Run: headless pygame with SDL's dummy video driver; simulated clock (each Clock.tick advances the game by its frame time, no real sleeping); random seed 0; keys injected as events and as key.get_pressed() state; no mouse input.
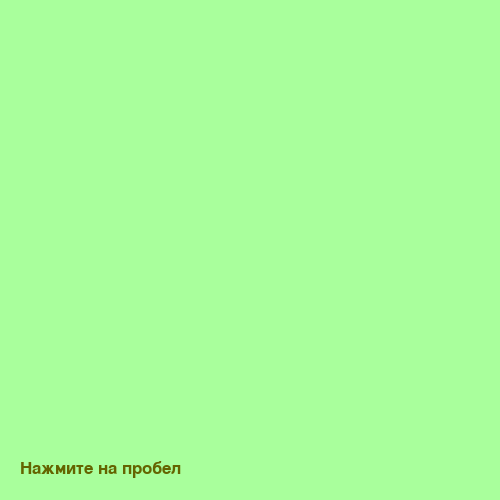
Frame 1 of 2 · flips 1–60 · no input
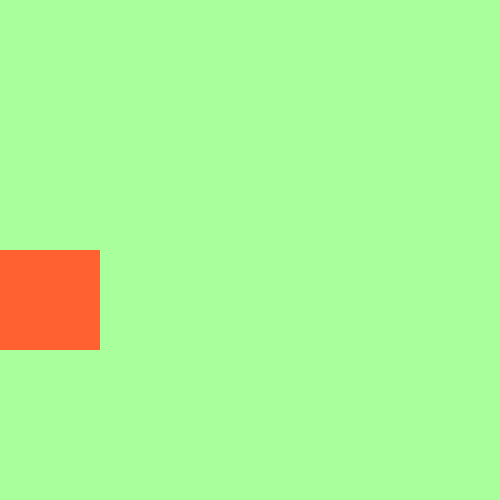
Frame 2 of 2 · flips 61–180 · tapped SPACE, RETURN · held RIGHT (→), D

The pygame program that drew these frames:

import pygame
import sys 

pygame.init()


WIDTH = 500
HEIGHT = 500

font = pygame.font.SysFont("Arial", 25)
start_text = font.render('Нажмите на пробел', True, (100, 100, 0))

screen = pygame.display.set_mode((WIDTH, HEIGHT))
clock = pygame.time.Clock()


BG = (169, 255, 156)
COLOR = (255, 97, 48)

player = pygame.Rect(0, HEIGHT/2, 100, 100)
enemy = pygame.Rect(0, HEIGHT, 100, 100)

direction = 'none'

# 0 - меню / 1 - игра / 2 - конец 
game_state = 0


while True:
    # Задний фон
    screen.fill(BG)
    
    if game_state == 0:
        # Обработка событий
        for event in pygame.event.get():
            if event.type == pygame.QUIT:
                sys.exit()
            if event.type == pygame.KEYDOWN:
                if event.key == pygame.K_SPACE:
                    game_state = 1
        
        screen.blit(start_text, (20, HEIGHT-40))
    
    elif game_state == 1:
        # Обработка событий
        for event in pygame.event.get():
            if event.type == pygame.QUIT:
                sys.exit()
            elif event.type == pygame.KEYDOWN:

                if event.key == pygame.K_1:COLOR = (206,71,255)
                elif event.key == pygame.K_2: COLOR = (71,123,255)
                
                elif event.key == pygame.K_3: COLOR = (3,163,0)
                elif event.key == pygame.K_4: COLOR = (224,161,0)
                elif event.key == pygame.K_LEFT: direction = 'left'
                elif event.key == pygame.K_RIGHT: direction = 'right'
                elif event.key == pygame.K_UP: direction = 'up'
                elif event.key == pygame.K_DOWN: direction = 'down'
            elif event.type == pygame.KEYUP:
                if event.key == pygame.K_LEFT \
                    or event.key == pygame.K_RIGHT \
                        or event.key == pygame.K_UP \
                            or event.key == pygame.K_DOWN:
                                direction = 'none'
                
                
        #Движение
        if direction == 'left': player.x -= 5
        elif direction == 'right': player.x += 5
        elif direction == 'up': player.y -= 5
        elif direction == 'down': player.y += 5
                
        if player.colliderect(enemy):
            sys.exit()
        
        # Отрисовка
        pygame.draw.rect(screen, COLOR, player)
        pygame.draw.rect(screen, COLOR, enemy)

    # Обновление экрана
    pygame.display.update()
    clock.tick(60)
